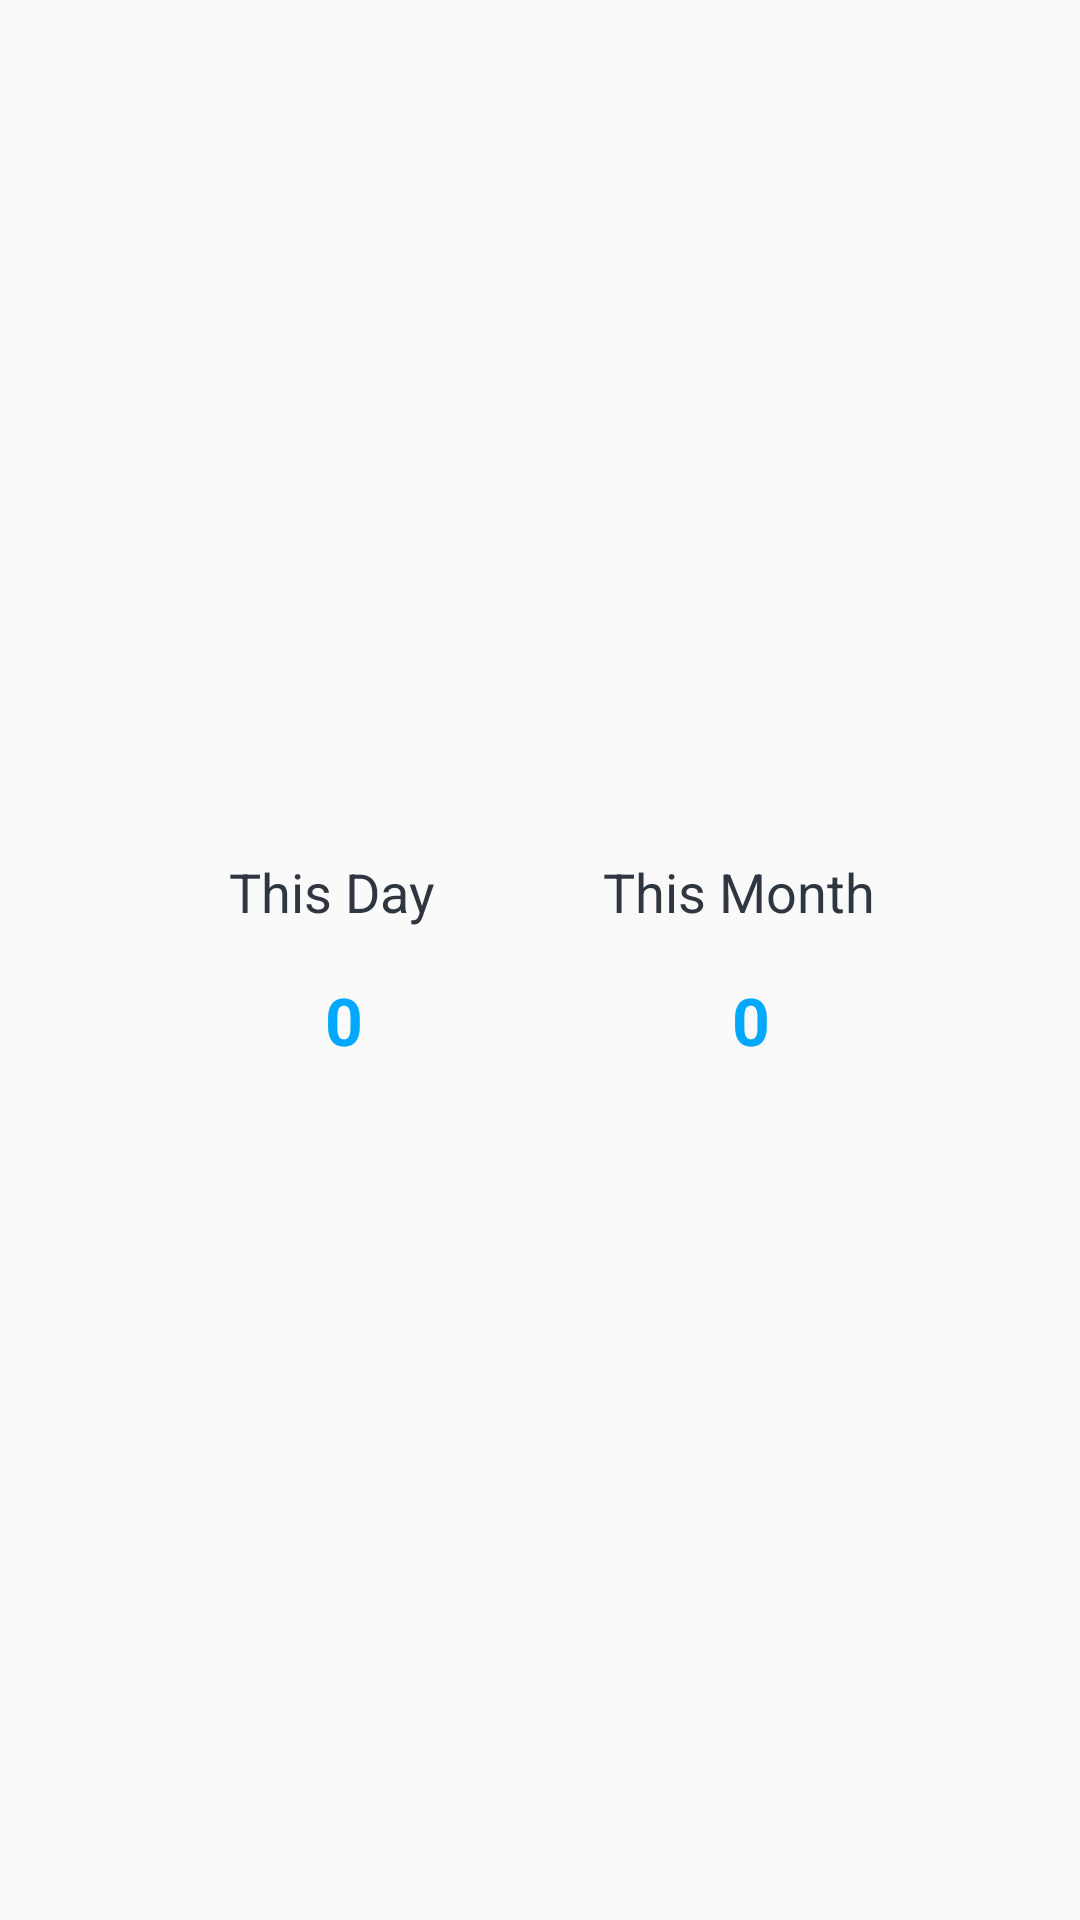

The Android layout XML behind this screen, and the referenced resources:
<!-- AndroidManifest.xml: application theme AppTheme -->
<!-- res/layout/overview_sales.xml -->
<LinearLayout android:id="@+id/totalSales"
    android:layout_width="match_parent"
    android:layout_height="wrap_content"
    android:background="?attr/selectableItemBackground"
    android:gravity="center"
    android:orientation="horizontal"
    android:paddingBottom="10dp"
    android:paddingTop="10dp"
    xmlns:android="http://schemas.android.com/apk/res/android">

    <LinearLayout
        android:layout_marginLeft="@dimen/activity_horizontal_margin"
        android:layout_marginRight="@dimen/activity_horizontal_margin"
        android:layout_width="wrap_content"
        android:layout_height="wrap_content"
        android:orientation="vertical">
        <TextView
            android:layout_width="wrap_content"
            android:layout_height="wrap_content"
            android:layout_marginLeft="16dp"
            android:layout_marginRight="8dp"
            android:text="@string/this_day"
            android:textColor="@color/colorBlack"
            android:textSize="18sp"
            />
        <TextView
            android:id="@+id/txtSalesDay"
            android:layout_marginTop="@dimen/activity_horizontal_margin"
            android:layout_gravity="center"
            android:layout_width="wrap_content"
            android:layout_height="wrap_content"
            android:layout_marginLeft="16dp"
            android:layout_marginRight="8dp"
            android:text="0"
            android:textColor="@color/colorBlue"
            android:textSize="22sp"
            android:textStyle="bold"
            />

    </LinearLayout>

    <LinearLayout
        android:layout_marginLeft="@dimen/activity_horizontal_margin"
        android:layout_marginRight="@dimen/activity_horizontal_margin"
        android:layout_width="wrap_content"
        android:layout_height="wrap_content"
        android:orientation="vertical">
        <TextView
            android:layout_width="wrap_content"
            android:layout_height="wrap_content"
            android:layout_marginLeft="16dp"
            android:layout_marginRight="8dp"
            android:text="@string/this_month"
            android:textColor="@color/colorBlack"
            android:textSize="18sp"
            />
        <TextView
            android:id="@+id/txtSalesMonth"
            android:layout_marginTop="@dimen/activity_horizontal_margin"
            android:layout_gravity="center"
            android:layout_width="wrap_content"
            android:layout_height="wrap_content"
            android:layout_marginLeft="16dp"
            android:layout_marginRight="8dp"
            android:text="0"
            android:textColor="@color/colorBlue"
            android:textSize="22sp"
            android:textStyle="bold"
            />

    </LinearLayout>



</LinearLayout>
<!-- resources referenced by this layout -->
<resources>
  <color name="colorBlack">#2f3640</color>
  <color name="colorBlue">#00a8ff</color>
  <dimen name="activity_horizontal_margin">16dp</dimen>
  <string name="this_day">This Day</string>
  <string name="this_month">This Month</string>
  <style name="AppTheme" parent="Theme.AppCompat.Light.DarkActionBar">
          
          <item name="colorPrimary">@color/colorPrimary</item>
          <item name="colorPrimaryDark">@color/colorPrimaryDark</item>
          <item name="colorAccent">@color/colorAccent</item>
      </style>
  <color name="colorPrimary">#10ac84</color>
  <color name="colorPrimaryDark">#038B8C</color>
  <color name="colorAccent">#e84118</color>
</resources>
